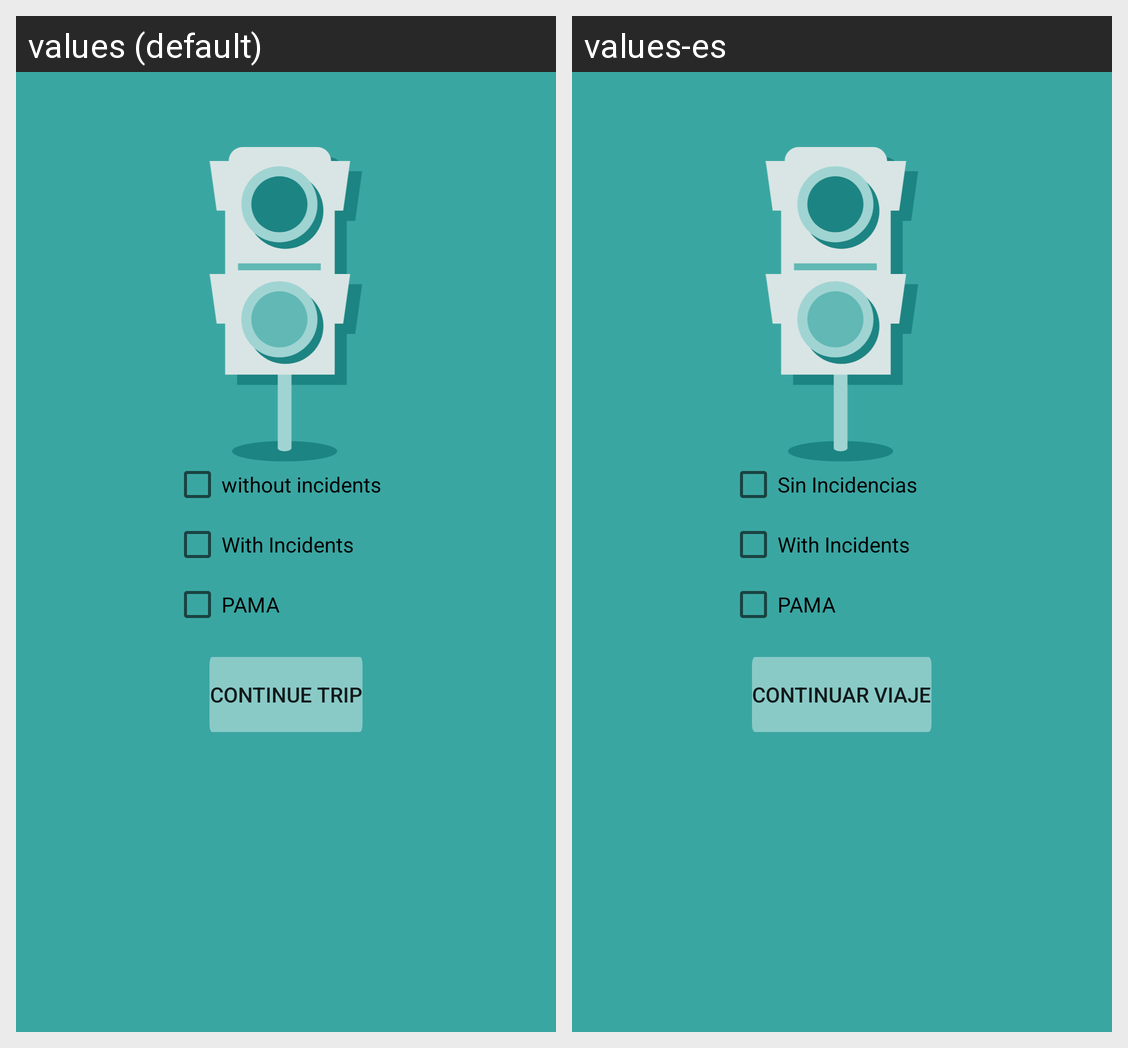

This grid shows one Android layout under two languages. Give, for every string resource on the screen, its name, the default text and each shown locale's text.
Android screen res/layout/red_custom_detail_activity.xml rendered under 2 locales, left to right: values (default), values-es. Device: Nexus 5 (rendered at 1080×1920; each locale shown at half size, 540×960, under a caption strip naming it); theme AppTheme.
Strings drawn on this screen, with the default value and each locale's value (text and hints the layout hard-codes, and strings that could not be matched under every locale, appear in the picture but are not listed):

without_incidents
  values: without incidents
  values-es: Sin Incidencias

continue_trip
  values: Continue Trip
  values-es: Continuar Viaje
